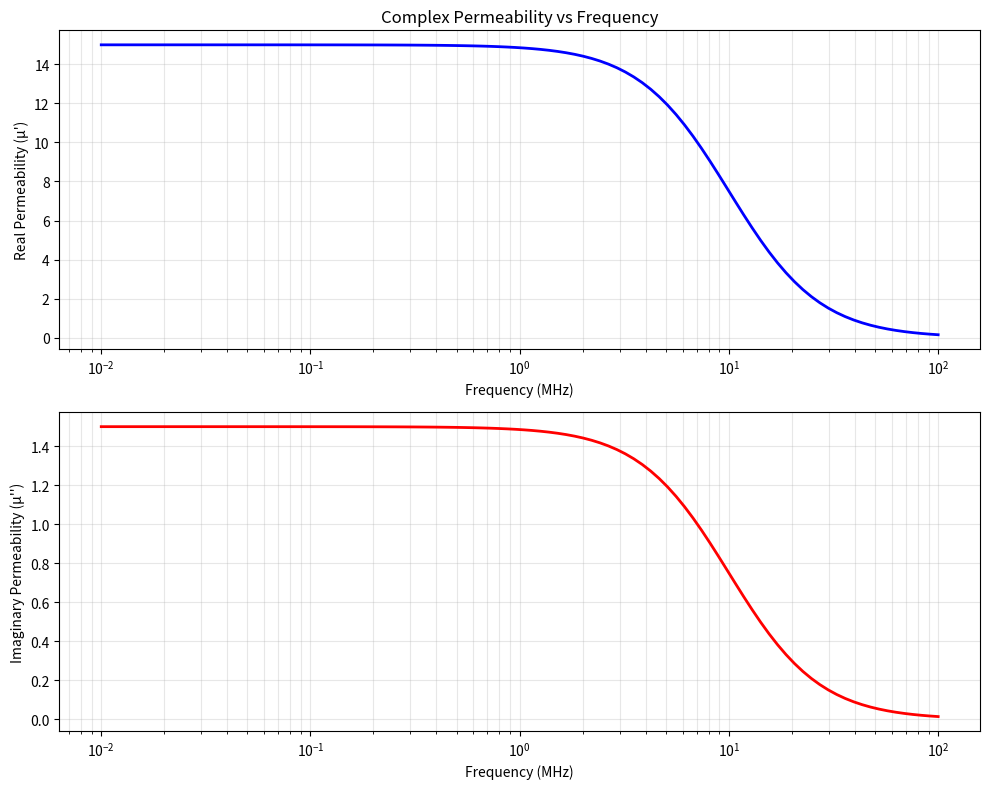

Reproduce this figure in Python.
#!/usr/bin/env python3
"""
Complex Permeability Calculator from VNA Impedance Measurements

This script calculates complex permeability (μ = μ' - jμ'') from impedance data
measured with a Vector Network Analyzer (VNA).

The calculation is based on the relationship between impedance and permeability
for a toroidal core or similar magnetic sample configuration.

Author: Notion Scripts Collection
License: MIT
"""

import numpy as np
import matplotlib.pyplot as plt


def calculate_permeability(impedance, frequency, sample_dimensions):
    """
    Calculate complex permeability from impedance measurements.
    
    Parameters:
    -----------
    impedance : complex array
        Complex impedance Z = R + jX (Ohms)
    frequency : array
        Frequency points (Hz)
    sample_dimensions : dict
        Dictionary containing:
        - 'outer_diameter': Outer diameter of toroid (m)
        - 'inner_diameter': Inner diameter of toroid (m)
        - 'height': Height of toroid (m)
        - 'turns': Number of wire turns
    
    Returns:
    --------
    complex_permeability : complex array
        Complex permeability μ = μ' - jμ''
    mu_real : array
        Real part of permeability (μ')
    mu_imag : array
        Imaginary part of permeability (μ'')
    """
    # Extract dimensions
    outer_d = sample_dimensions['outer_diameter']
    inner_d = sample_dimensions['inner_diameter']
    height = sample_dimensions['height']
    turns = sample_dimensions['turns']
    
    # Validate dimensions
    if outer_d <= inner_d:
        raise ValueError("Outer diameter must be greater than inner diameter")
    if turns == 0:
        raise ValueError("Number of turns must be greater than zero")
    if height <= 0:
        raise ValueError("Height must be greater than zero")
    
    # Calculate geometric parameters
    mean_diameter = (outer_d + inner_d) / 2
    cross_section_area = height * (outer_d - inner_d) / 2
    mean_length = np.pi * mean_diameter
    
    # Calculate inductance from impedance
    # Z = R + jωL for inductive component
    omega = 2 * np.pi * frequency
    
    # Avoid division by zero for omega
    with np.errstate(divide='ignore', invalid='ignore'):
        inductance = np.where(omega != 0, np.imag(impedance) / omega, 0)
    
    # Calculate permeability
    # L = μ₀ μᵣ N² A / l
    # Therefore: μᵣ = L * l / (μ₀ N² A)
    mu_0 = 4 * np.pi * 1e-7  # Permeability of free space (H/m)
    
    permeability = (inductance * mean_length) / (mu_0 * turns**2 * cross_section_area)
    
    # Also account for resistance (loss component)
    # The loss can be related to imaginary permeability
    resistance = np.real(impedance)
    
    # Avoid division by zero for loss factor calculation
    # Check if either omega or inductance is zero
    with np.errstate(divide='ignore', invalid='ignore'):
        denominator = omega * inductance
        loss_factor = np.where((omega != 0) & (inductance != 0), 
                               resistance / denominator, 0)
    
    # Complex permeability
    mu_real = np.real(permeability)
    mu_imag = mu_real * loss_factor
    
    complex_permeability = mu_real - 1j * mu_imag
    
    return complex_permeability, mu_real, mu_imag


def plot_permeability(frequency, mu_real, mu_imag):
    """
    Plot the complex permeability vs frequency.
    
    Parameters:
    -----------
    frequency : array
        Frequency points (Hz)
    mu_real : array
        Real part of permeability (μ')
    mu_imag : array
        Imaginary part of permeability (μ'')
    """
    fig, (ax1, ax2) = plt.subplots(2, 1, figsize=(10, 8))
    
    # Plot real part
    ax1.semilogx(frequency / 1e6, mu_real, 'b-', linewidth=2)
    ax1.set_xlabel('Frequency (MHz)')
    ax1.set_ylabel("Real Permeability (μ')")
    ax1.set_title('Complex Permeability vs Frequency')
    ax1.grid(True, which='both', alpha=0.3)
    
    # Plot imaginary part
    ax2.semilogx(frequency / 1e6, mu_imag, 'r-', linewidth=2)
    ax2.set_xlabel('Frequency (MHz)')
    ax2.set_ylabel("Imaginary Permeability (μ'')")
    ax2.grid(True, which='both', alpha=0.3)
    
    plt.tight_layout()
    plt.savefig('permeability_plot.png', dpi=300, bbox_inches='tight')
    print("Plot saved as 'permeability_plot.png'")
    plt.show()


def example_usage():
    """
    Example usage with simulated VNA impedance data.
    """
    print("=" * 60)
    print("Complex Permeability Calculator - Example")
    print("=" * 60)
    
    # Simulated VNA measurement parameters
    frequency = np.logspace(4, 8, 100)  # 10 kHz to 100 MHz
    
    # Sample dimensions for a toroidal core
    sample_dimensions = {
        'outer_diameter': 20e-3,   # 20 mm
        'inner_diameter': 10e-3,   # 10 mm
        'height': 5e-3,            # 5 mm
        'turns': 10                # 10 turns of wire
    }
    
    # Simulated impedance data (typical ferrite behavior)
    # Z = R + jωL with frequency-dependent parameters
    base_inductance = 1e-6  # 1 μH base inductance
    mu_initial = 1000  # Initial permeability
    
    # Simple model with frequency-dependent permeability
    omega = 2 * np.pi * frequency
    mu_freq = mu_initial / (1 + (frequency / 1e7)**2)  # Decreases with frequency
    
    # Calculate impedance from model
    L = base_inductance * mu_freq / mu_initial
    R = 0.1 * omega * L  # Loss increases with frequency
    impedance = R + 1j * omega * L
    
    print("\nSample Configuration:")
    print(f"  Outer Diameter: {sample_dimensions['outer_diameter']*1000:.1f} mm")
    print(f"  Inner Diameter: {sample_dimensions['inner_diameter']*1000:.1f} mm")
    print(f"  Height: {sample_dimensions['height']*1000:.1f} mm")
    print(f"  Turns: {sample_dimensions['turns']}")
    
    print("\nFrequency Range:")
    print(f"  Min: {frequency.min()/1e3:.1f} kHz")
    print(f"  Max: {frequency.max()/1e6:.1f} MHz")
    
    # Calculate permeability
    complex_mu, mu_real, mu_imag = calculate_permeability(
        impedance, frequency, sample_dimensions
    )
    
    # Display results at selected frequencies
    print("\nCalculated Permeability at Selected Frequencies:")
    print("-" * 60)
    print(f"{'Frequency':>12} {'μ (real)':>12} {'μ (imag)':>12} {'|μ|':>12}")
    print("-" * 60)
    
    indices = [0, len(frequency)//4, len(frequency)//2, 3*len(frequency)//4, -1]
    for idx in indices:
        freq_mhz = frequency[idx] / 1e6
        mu_r = mu_real[idx]
        mu_i = mu_imag[idx]
        mu_mag = np.abs(complex_mu[idx])
        print(f"{freq_mhz:10.3f} MHz {mu_r:12.2f} {mu_i:12.2f} {mu_mag:12.2f}")
    
    # Plot results
    print("\nGenerating plot...")
    plot_permeability(frequency, mu_real, mu_imag)
    
    print("\n" + "=" * 60)
    print("Calculation complete!")
    print("=" * 60)


if __name__ == "__main__":
    example_usage()
